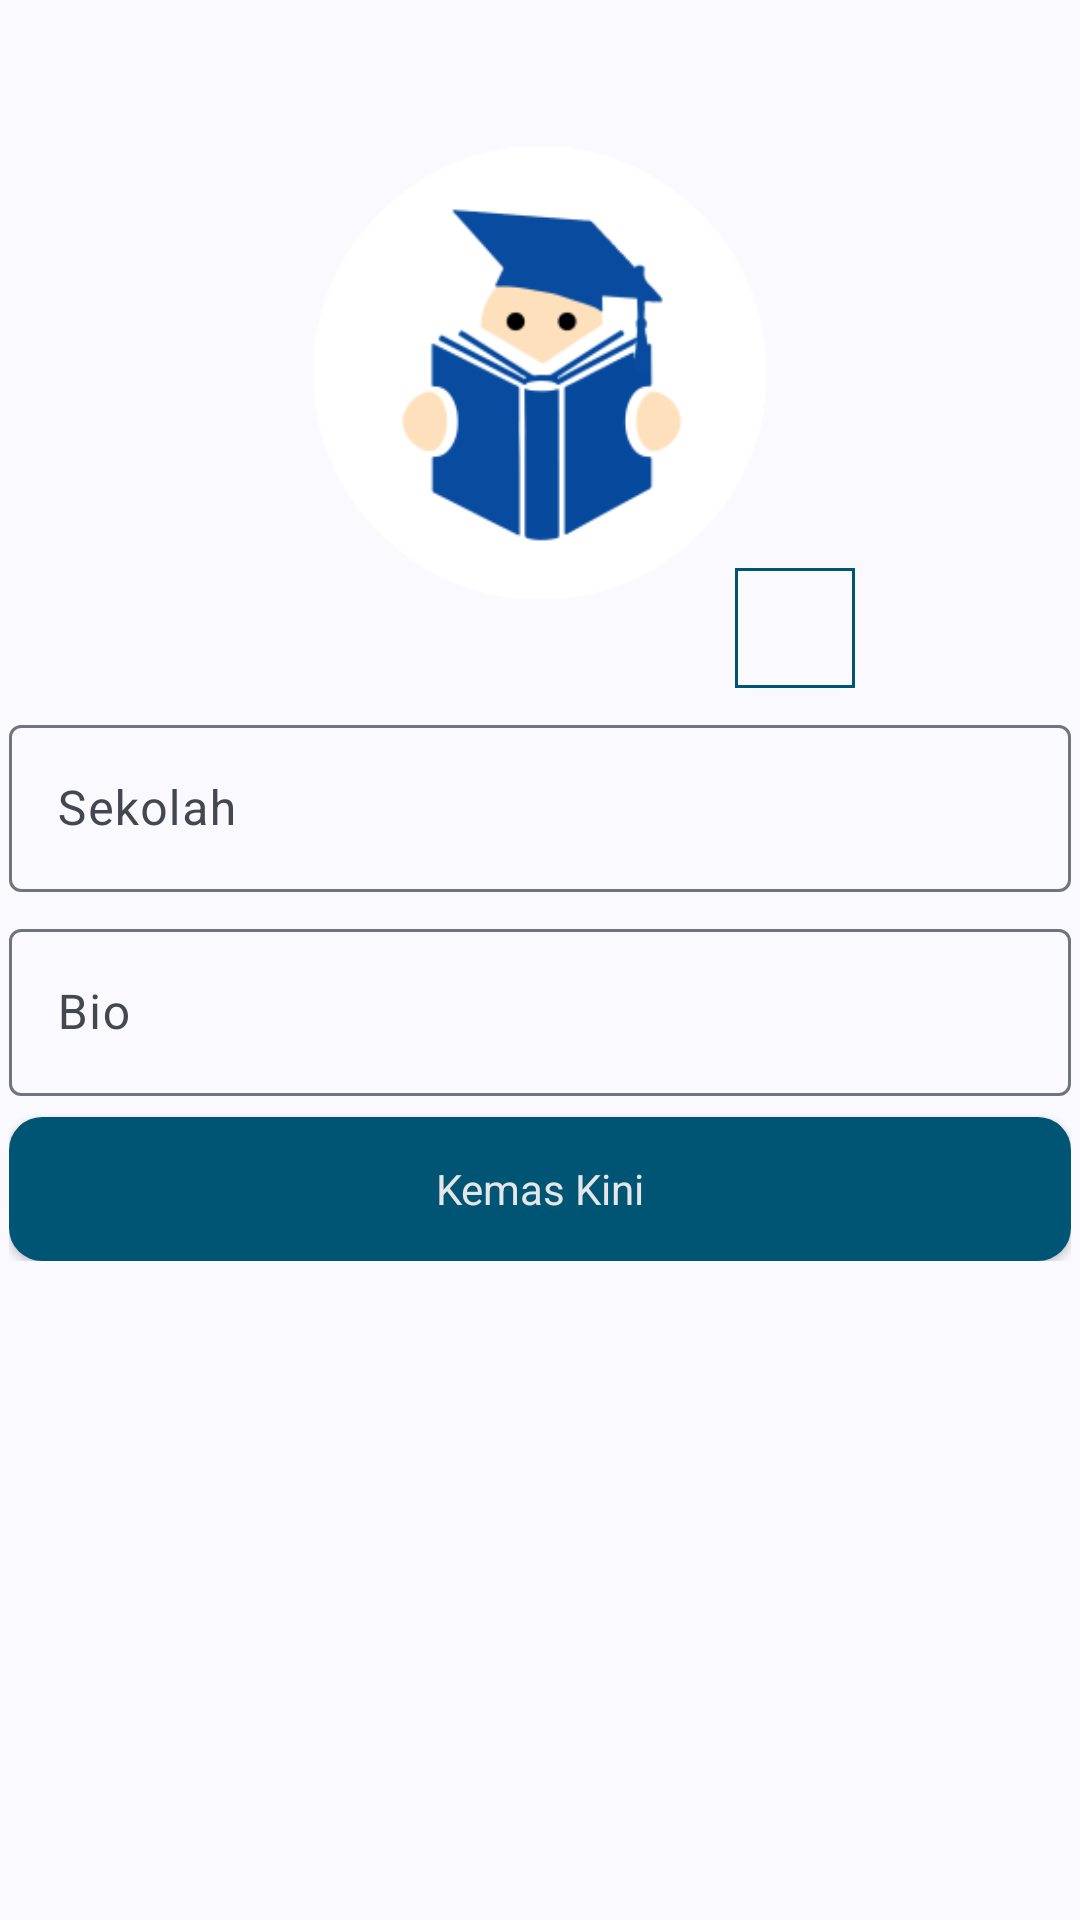

Android layout source for this screen:
<!-- AndroidManifest.xml: application theme AppThemeVersion2025 -->
<!-- res/layout/activity_profile_edit.xml -->
<?xml version="1.0" encoding="utf-8"?>
<ScrollView xmlns:android="http://schemas.android.com/apk/res/android"
    xmlns:tools="http://schemas.android.com/tools"
    android:layout_width="match_parent"
    android:layout_height="match_parent"

    android:orientation="vertical"
    tools:context=".ProfileEditActivity">

    <LinearLayout
        android:layout_width="match_parent"
        android:layout_height="wrap_content"
        android:layout_margin="3dp"
        android:orientation="vertical">

        <ProgressBar
            android:id="@+id/progressbar"
            style="?android:attr/progressBarStyleHorizontal"
            android:layout_width="fill_parent"
            android:layout_height="wrap_content"
            android:layout_marginTop="-7dp"
            android:indeterminate="true"
            android:max="100"
            android:visibility="invisible" />

        <FrameLayout
            android:layout_width="wrap_content"
            android:layout_height="wrap_content"
            android:layout_gravity="center"
            android:layout_marginTop="7dp">

            <ImageView
                android:id="@+id/iv_profile"
                android:layout_width="210dp"
                android:layout_height="210dp"
                android:src="@mipmap/ic_launcher_foreground" />

            <ImageView
                android:id="@+id/iv_upload_profile"
                android:layout_width="40dp"
                android:layout_height="40dp"
                android:layout_gravity="bottom|right"
                android:background="@drawable/text_view_shape"
                android:src="@drawable/ic_camera"
                tools:ignore="RtlHardcoded" />
        </FrameLayout>

        <com.google.android.material.textfield.TextInputLayout
            android:id="@+id/til_sekolah"
            android:layout_width="match_parent"
            android:layout_height="wrap_content"
            android:layout_marginTop="7dp">

            <com.google.android.material.textfield.TextInputEditText
                android:id="@+id/tiet_sekolah"
                android:layout_width="match_parent"
                android:layout_height="wrap_content"
                android:hint="@string/sekolah"
                android:inputType="text" />

        </com.google.android.material.textfield.TextInputLayout>

        <com.google.android.material.textfield.TextInputLayout
            android:id="@+id/til_bio"
            android:layout_width="match_parent"
            android:layout_height="wrap_content"
            android:layout_marginTop="7dp">

            <com.google.android.material.textfield.TextInputEditText
                android:id="@+id/tiet_bio"
                android:layout_width="match_parent"
                android:layout_height="wrap_content"
                android:hint="@string/bio"
                android:inputType="text" />

        </com.google.android.material.textfield.TextInputLayout>

        <Button
            android:id="@+id/b_update"
            android:layout_width="match_parent"
            android:layout_height="wrap_content"
            android:layout_marginTop="7dp"
            android:background="@drawable/button_selector"
            android:text="@string/update"
            android:textAllCaps="false"
            android:textColor="@color/colorTextWhite" />
    </LinearLayout>
</ScrollView>
<!-- resources referenced by this layout -->
<resources>
  <color name="colorTextWhite">#E6E6E6</color>
  <!-- drawable button_selector (drawable) -->
  <?xml version="1.0" encoding="utf-8"?>
  <selector xmlns:android="http://schemas.android.com/apk/res/android">
      <item android:state_pressed="true">
          <shape android:shape="rectangle">
              <corners android:radius="11dp" />
              <solid android:color="@color/colorPrimarySoft" />
          </shape>
      </item>
      <item>
          <shape android:shape="rectangle">
              <corners android:radius="11dp" />
              <solid android:color="@color/colorPrimary" />
          </shape>
      </item>
  </selector>
  <!-- drawable text_view_shape (drawable-tvdpi) -->
  <shape xmlns:android="http://schemas.android.com/apk/res/android"
      android:shape="rectangle">
      
      <stroke
          android:width="1dip"
          android:color="@color/colorPrimary" />
  </shape>
  <!-- mipmap ic_launcher_foreground: webp bitmap (mipmap-hdpi, 4110 bytes) -->
  <string name="bio">Bio</string>
  <string name="sekolah">Sekolah</string>
  <string name="update">Kemas Kini</string>
  <style name="AppThemeVersion2025" parent="Theme.Material3.DynamicColors.DayNight.NoActionBar">
          <item name="colorPrimary">@color/colorPrimary</item>
          <item name="colorPrimaryDark">@color/colorPrimaryDark</item>
          <item name="colorAccent">@color/colorAccent</item>
  
          <item name="fontFamily">@font/syne</item>
      </style>
  <color name="colorPrimarySoft">#B1DEF3</color>
  <color name="colorPrimary">#005575</color>
  <color name="colorPrimaryDark">#001820</color>
  <color name="colorAccent">#00D6FF</color>
</resources>
